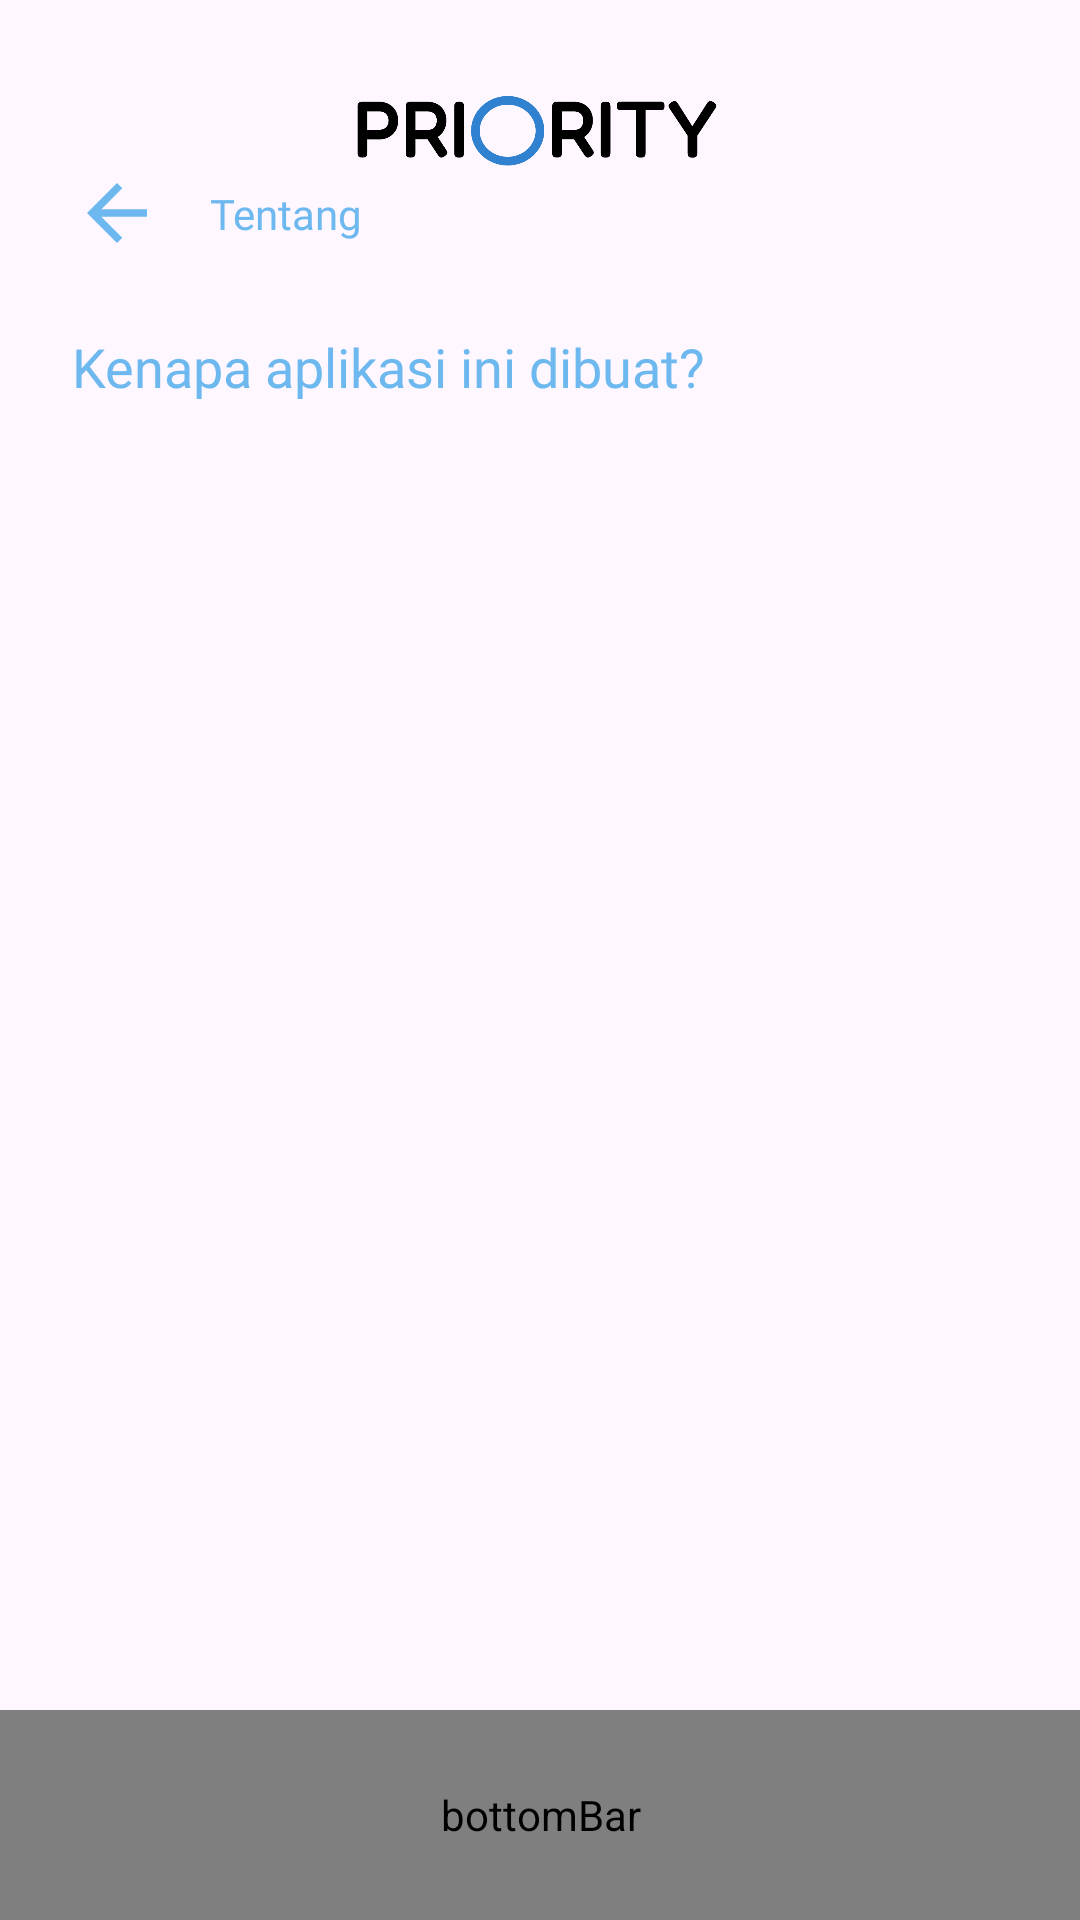

Write the Android layout XML for this screen, with the resource values it uses.
<!-- AndroidManifest.xml: application theme Theme.Priority -->
<!-- res/layout/activity_about.xml -->
<?xml version="1.0" encoding="utf-8"?>
<androidx.constraintlayout.widget.ConstraintLayout xmlns:android="http://schemas.android.com/apk/res/android"
    xmlns:app="http://schemas.android.com/apk/res-auto"
    xmlns:tools="http://schemas.android.com/tools"
    android:layout_width="match_parent"
    android:layout_height="match_parent"
    tools:context=".AboutActivity">

    <ImageView
        android:id="@+id/img_item_photo"
        android:layout_width="125dp"
        android:layout_height="24dp"
        android:layout_marginStart="18dp"
        android:layout_marginTop="32dp"
        android:layout_marginEnd="18dp"
        android:paddingTop="0dp"
        android:paddingBottom="3dp"
        android:scaleType="centerCrop"
        android:src="@drawable/logo_txt"
        app:layout_constraintEnd_toEndOf="parent"
        app:layout_constraintStart_toStartOf="parent"
        app:layout_constraintTop_toTopOf="parent"
        tools:src="@drawable/logo_txt" />

    <ImageView
        android:id="@+id/imgArrowBack"
        android:layout_width="30dp"
        android:layout_height="30dp"
        android:layout_marginStart="24dp"
        android:src="@drawable/baseline_arrow_back_24"
        app:layout_constraintStart_toStartOf="parent"
        app:layout_constraintTop_toBottomOf="@+id/img_item_photo" />

    <TextView
        android:id="@+id/tvTentang"
        android:layout_width="wrap_content"
        android:layout_height="wrap_content"
        android:layout_marginStart="16dp"
        android:fontFamily="@font/fredo"
        android:text="Tentang"
        android:textColor="#6DB9EF"
        app:layout_constraintBottom_toBottomOf="@+id/imgArrowBack"
        app:layout_constraintStart_toEndOf="@+id/imgArrowBack"
        app:layout_constraintTop_toTopOf="@+id/imgArrowBack" />

    <TextView
        android:id="@+id/tvNama"
        android:layout_width="wrap_content"
        android:layout_height="wrap_content"
        android:layout_marginTop="24dp"
        android:fontFamily="@font/fredo"
        android:text="Kenapa aplikasi ini dibuat?"
        android:textColor="#6DB9EF"
        android:textSize="18sp"
        android:layout_marginStart="24dp"
        app:layout_constraintStart_toStartOf="parent"
        app:layout_constraintTop_toBottomOf="@+id/imgArrowBack" />


    <me.ibrahimsn.lib.SmoothBottomBar
        android:id="@+id/bottomBar"
        android:layout_width="match_parent"
        android:layout_height="70dp"
        android:contentDescription="bottomBar"
        app:backgroundColor="#6DB9EF"
        app:iconSize="22dp"
        app:layout_constraintBottom_toBottomOf="parent"
        app:layout_constraintEnd_toEndOf="parent"
        app:layout_constraintStart_toStartOf="parent"
        app:menu="@menu/bottom_menu"
        app:textSize="14sp" />
</androidx.constraintlayout.widget.ConstraintLayout>
<!-- resources referenced by this layout -->
<resources>
  <!-- drawable baseline_arrow_back_24 (drawable) -->
  <vector android:autoMirrored="true" android:height="24dp"
      android:tint="#6DB9EF" android:viewportHeight="24"
      android:viewportWidth="24" android:width="24dp" xmlns:android="http://schemas.android.com/apk/res/android">
      <path android:fillColor="@android:color/white" android:pathData="M20,11H7.83l5.59,-5.59L12,4l-8,8 8,8 1.41,-1.41L7.83,13H20v-2z"/>
  </vector>
  <!-- drawable logo_txt: png bitmap (drawable, 12333 bytes) -->
  <style name="Theme.Priority" parent="Base.Theme.Priority" />
  <style name="Base.Theme.Priority" parent="Theme.Material3.DayNight.NoActionBar">
          
          
      </style>
</resources>
